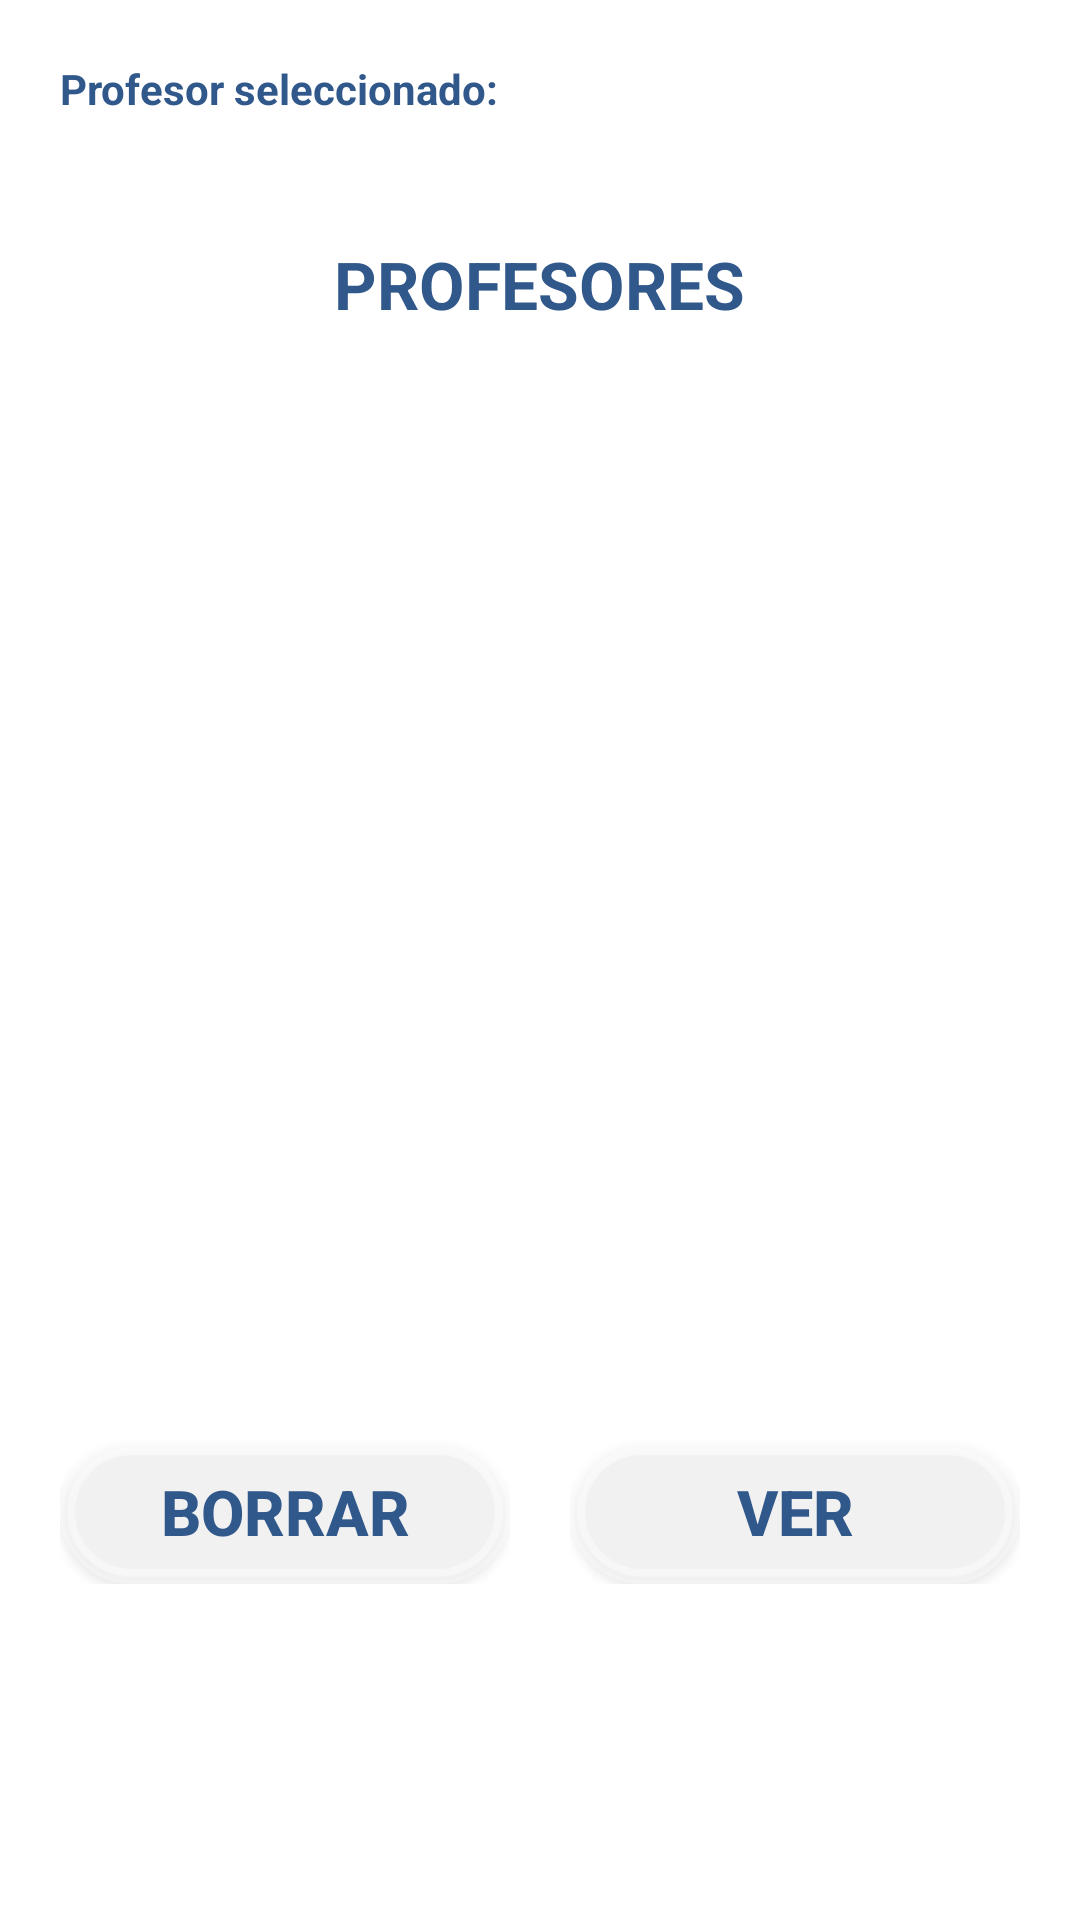

This screen was rendered from an Android layout file. Write that file and the resources it references.
<!-- AndroidManifest.xml: application theme AppTheme -->
<!-- res/layout/profesores.xml -->
<?xml version="1.0" encoding="utf-8"?>
<RelativeLayout xmlns:android="http://schemas.android.com/apk/res/android"
    xmlns:app="http://schemas.android.com/apk/res-auto"
    xmlns:tools="http://schemas.android.com/tools"
    android:layout_width="match_parent"
    android:layout_height="match_parent"
    android:background="@drawable/fondo"
    tools:context=".Profesores">

    <androidx.appcompat.widget.Toolbar
        android:layout_width="match_parent"
        android:layout_height="50dp"
        android:layout_marginTop="5dp"
        android:background="@drawable/corners2"
        android:backgroundTint="#70FFFFFF"
        android:minHeight="?attr/actionBarSize"
        android:theme="?attr/actionBarTheme" />

    <TextView
        android:layout_width="wrap_content"
        android:layout_height="20dp"
        android:layout_marginLeft="20dp"
        android:layout_marginTop="20dp"
        android:textColor="#31588B"
        android:text="Profesor seleccionado: "
        android:textStyle="bold" />

    <TextView
        android:id="@+id/profesorSeleccionado"
        android:layout_width="wrap_content"
        android:layout_height="20dp"
        android:textColor="#31588B"
        android:layout_marginLeft="170dp"
        android:layout_marginTop="20dp" />

    <androidx.appcompat.widget.Toolbar
        android:layout_marginTop="70dp"
        android:layout_width="300dp"
        android:layout_height="wrap_content"
        app:elevation="4dp"
        android:background="@drawable/corners2"
        android:backgroundTint="#70FFFFFF"
        android:minHeight="?attr/actionBarSize"
        android:radius="20dp"
        android:theme="?attr/actionBarTheme"
        android:layout_centerHorizontal="true"/>

    <TextView
        android:layout_width="wrap_content"
        android:layout_height="wrap_content"
        android:text="PROFESORES"
        android:textSize="22sp"
        android:textColor="#31588B"
        android:textStyle="bold"
        android:layout_centerHorizontal="true"
        android:background="@drawable/corners"
        android:layout_marginTop="70dp"
        android:gravity="center" />

    <LinearLayout
        android:layout_width="match_parent"
        android:layout_height="match_parent"
        android:layout_gravity="center"
        android:orientation="vertical">

        <ListView
            android:id="@+id/listaProfesores"
            android:layout_width="match_parent"
            android:layout_height="330dp"
            android:background="#70FFFFFF"
            android:textColor="#31588B"
            android:layout_marginTop="130dp"
            android:textSize="22sp"
            android:textStyle="bold" />

        <LinearLayout
            android:layout_width="wrap_content"
            android:layout_height="wrap_content"
            android:layout_marginBottom="20dp"
            android:layout_marginTop="20dp"
            android:layout_gravity="center">

            <LinearLayout
                android:layout_width="wrap_content"
                android:layout_height="wrap_content">

                <Button
                    android:id="@+id/buttonBorrar"
                    android:layout_width="150dp"
                    android:layout_height="wrap_content"
                    android:text="Borrar"
                    android:textSize="21dp"
                    android:textColor="#31588B"
                    android:background="@drawable/boton_redondo"
                    android:textStyle="bold" />

            </LinearLayout>

            <LinearLayout
                android:layout_width="20dp"
                android:layout_height="wrap_content">

            </LinearLayout>

            <LinearLayout
                android:layout_width="wrap_content"
                android:layout_height="wrap_content"
                android:layout_centerHorizontal="true">

                <Button
                    android:id="@+id/buttonVer"
                    android:layout_width="150dp"
                    android:layout_height="wrap_content"
                    android:text="Ver"
                    android:textSize="21dp"
                    android:textColor="#31588B"
                    android:background="@drawable/boton_redondo"
                    android:textStyle="bold" />
            </LinearLayout>

        </LinearLayout>

    </LinearLayout>


</RelativeLayout>
<!-- resources referenced by this layout -->
<resources>
  <!-- drawable boton_redondo (drawable) -->
  <?xml version="1.0" encoding="utf-8"?>
  <shape xmlns:android="http://schemas.android.com/apk/res/android" android:shape="rectangle">
      <solid android:color="#70FFFFFF"/>
  
      <stroke android:width="5dp"
          android:color="#70FFFFFF"/>
  
      <padding android:left="1dp"
          android:top="1dp"
          android:right="1dp"
          android:bottom="1dp"/>
  
      <corners android:radius="400px"/>
  </shape>
  <!-- drawable corners (drawable) -->
  <?xml version="1.0" encoding="utf-8"?>
  <shape xmlns:android="http://schemas.android.com/apk/res/android"
      android:shape="rectangle">
  
      // The width and color of the border
      <stroke
          android:width="50dp"
          android:color="#70FFFFFF"
          android:background="#70FFFFFF"
          />
  
      // The desired corner radius. reduce it to keep it less rounded
      <corners android:radius="160dp" />
  
  
  
      // Add your desired padding
      <padding
          android:left="20dp"
          android:top="10dp"
          android:right="20dp"
          android:bottom="10dp"    >
      </padding>
  
  </shape>
  <!-- drawable corners2 (drawable) -->
  <?xml version="1.0" encoding="utf-8"?>
  <shape xmlns:android="http://schemas.android.com/apk/res/android"
      android:shape="rectangle">
  
      // The width and color of the border
      <stroke
          android:width="5dp"
          android:color="#70FFFFFF"
          android:background="#70FFFFFF"
          />
  
      // The desired corner radius. reduce it to keep it less rounded
      <corners android:radius="160dp" />
  
  
  
      // Add your desired padding
      <padding
          android:left="20dp"
          android:top="10dp"
          android:right="20dp"
          android:bottom="10dp"    >
      </padding>
  
  </shape>
  <style name="AppTheme" parent="Theme.AppCompat.Light.DarkActionBar">
          <item name="colorPrimary">@color/colorPrimary</item>
          <item name="colorPrimaryDark">@color/colorPrimaryDark</item>
          <item name="colorAccent">@color/colorAccent</item>
  
          
          <item name="android:windowAnimationStyle">@style/CustomActivityAnimation</item>
  
          
          <item name="android:windowIsTranslucent">true</item>
          <item name="android:windowBackground">@android:color/transparent</item>
      </style>
  <color name="colorPrimary">#0d47a1</color>
  <color name="colorPrimaryDark">#002171</color>
  <color name="colorAccent">#5472d3</color>
  <style name="CustomActivityAnimation" parent="android:Animation.Activity">
          <item name="android:activityOpenEnterAnimation">@anim/slide_in_right</item>
          <item name="android:activityOpenExitAnimation">@anim/slide_out_left</item>
          <item name="android:activityCloseEnterAnimation">@anim/slide_in_left</item>
          <item name="android:activityCloseExitAnimation">@anim/slide_out_right</item>
      </style>
</resources>
